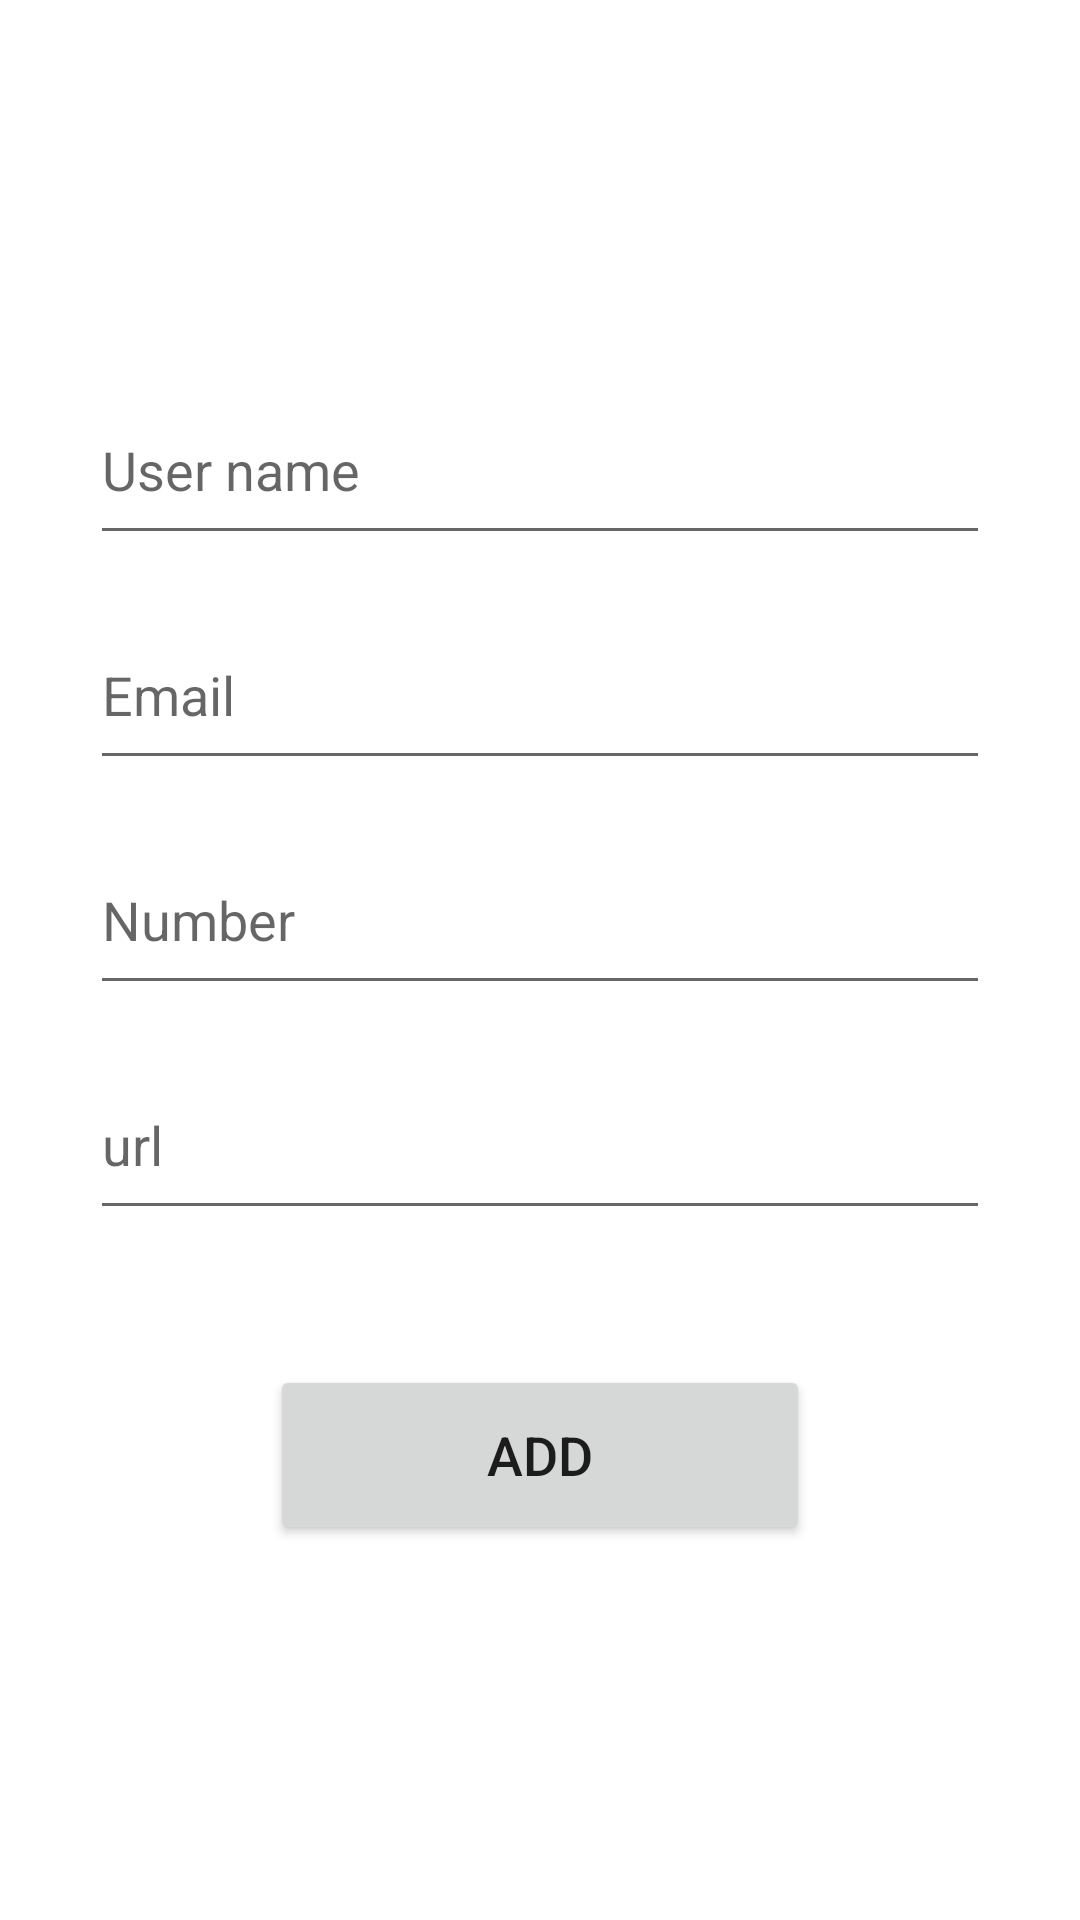

Produce the Android XML layout that renders to this screen, including the resource entries it uses.
<!-- AndroidManifest.xml: application theme Theme.CrudFirebaseTotal -->
<!-- res/layout/activity_add_student.xml -->
<?xml version="1.0" encoding="utf-8"?>
<LinearLayout xmlns:android="http://schemas.android.com/apk/res/android"
    xmlns:app="http://schemas.android.com/apk/res-auto"
    xmlns:tools="http://schemas.android.com/tools"
    android:layout_width="match_parent"
    android:layout_height="match_parent"
    android:gravity="center"
    android:orientation="vertical"
    tools:context=".AddStudentActivity">

    <EditText
        android:id="@+id/edtAddUsername"
        android:layout_width="300dp"
        android:layout_height="60dp"
        android:layout_marginBottom="15dp"
        android:ems="10"
        android:gravity="center_vertical"
        android:hint="User name"
        android:inputType="textPersonName" />

    <EditText
        android:id="@+id/edtAddEmail"
        android:layout_width="300dp"
        android:layout_height="60dp"
        android:layout_marginBottom="15dp"
        android:ems="10"
        android:gravity="center_vertical"
        android:hint="Email"
        android:inputType="textPersonName" />

    <EditText
        android:id="@+id/edtAddNumber"
        android:layout_width="300dp"
        android:layout_height="60dp"
        android:layout_marginBottom="15dp"
        android:ems="10"
        android:gravity="center_vertical"
        android:hint="Number"
        android:inputType="textPersonName" />

    <EditText
        android:id="@+id/edtAddUrl"
        android:layout_width="300dp"
        android:layout_height="60dp"
        android:layout_marginBottom="15dp"
        android:ems="10"
        android:gravity="center_vertical"
        android:hint="url"
        android:inputType="textPersonName" />

    <Button
        android:id="@+id/btnAdd"
        android:layout_width="180dp"
        android:layout_height="60dp"
        android:layout_marginTop="30dp"
        android:text="Add"
        android:textSize="18dp" />

</LinearLayout>
<!-- resources referenced by this layout -->
<resources>
  <style name="Theme.CrudFirebaseTotal" parent="Theme.MaterialComponents.DayNight.DarkActionBar">
          
          <item name="colorPrimary">@color/purple_500</item>
          <item name="colorPrimaryVariant">@color/purple_700</item>
          <item name="colorOnPrimary">@color/white</item>
          
          <item name="colorSecondary">@color/teal_200</item>
          <item name="colorSecondaryVariant">@color/teal_700</item>
          <item name="colorOnSecondary">@color/black</item>
          
          <item name="android:statusBarColor" tools:targetApi="l">?attr/colorPrimaryVariant</item>
          
      </style>
  <!-- not gathered from this repository: default colours our renderer supplied (Android Studio template values) -->
  <color name="purple_500">#FF6200EE</color>
  <color name="purple_700">#FF3700B3</color>
  <color name="teal_200">#FF03DAC5</color>
  <color name="teal_700">#FF018786</color>
  <color name="black">#FF000000</color>
  <color name="white">#FFFFFFFF</color>
</resources>
